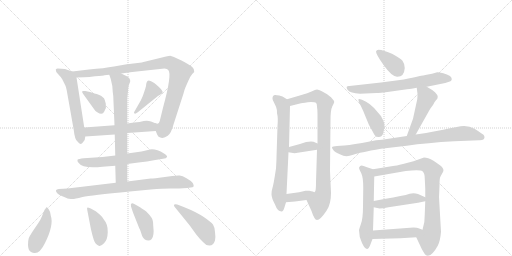
t = 0.00 s
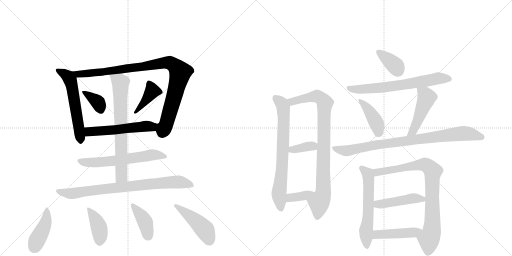
t = 3.53 s
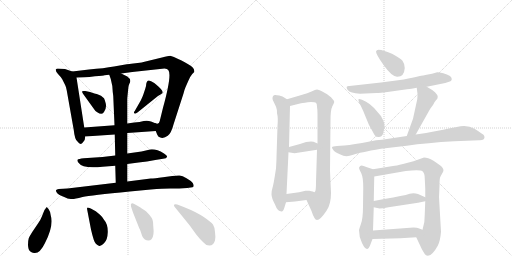
t = 7.05 s
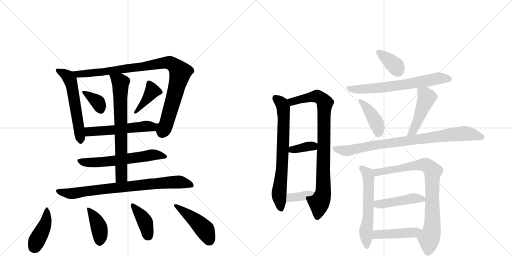
t = 10.58 s
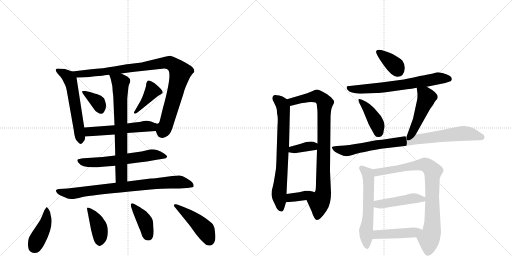
t = 14.11 s
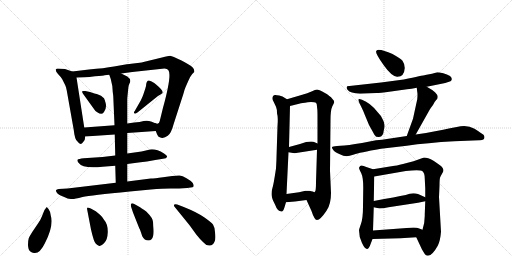
t = 17.63 s

The animated SVG that drew these frames (rendered in a browser with its animation timeline set to each time). Animation: 25 CSS @keyframes rules; one cycle of 17.63 s.

<svg version="1.1" viewBox="0 0 2048 1024" xmlns="http://www.w3.org/2000/svg">
  <g stroke="lightgray" stroke-dasharray="1,1" stroke-width="1" transform="scale(4, 4)">
    <line x1="0" y1="0" x2="256" y2="256"></line>
    <line x1="256" y1="0" x2="0" y2="256"></line>
    <line x1="128" y1="0" x2="128" y2="256"></line>
    <line x1="0" y1="128" x2="256" y2="128"></line>
    <line x1="256" y1="0" x2="512" y2="256"></line>
    <line x1="512" y1="0" x2="256" y2="256"></line>
    <line x1="384" y1="0" x2="384" y2="256"></line>
    <line x1="256" y1="128" x2="512" y2="128"></line>
  </g>
<g transform="scale(1, -1) translate(0, -850)">
   <style type="text/css">
    @keyframes keyframes0 {
      from {
       stroke: black;
       stroke-dashoffset: 569;
       stroke-width: 128;
       }
       65% {
       animation-timing-function: step-end;
       stroke: black;
       stroke-dashoffset: 0;
       stroke-width: 128;
       }
       to {
       stroke: black;
       stroke-width: 1024;
       }
       }
       #make-me-a-hanzi-animation-0 {
         animation: keyframes0 0.713053s both;
         animation-delay: 0.000000s;
         animation-timing-function: linear;
       }
    @keyframes keyframes1 {
      from {
       stroke: black;
       stroke-dashoffset: 974;
       stroke-width: 128;
       }
       76% {
       animation-timing-function: step-end;
       stroke: black;
       stroke-dashoffset: 0;
       stroke-width: 128;
       }
       to {
       stroke: black;
       stroke-width: 1024;
       }
       }
       #make-me-a-hanzi-animation-1 {
         animation: keyframes1 1.042643s both;
         animation-delay: 0.713053s;
         animation-timing-function: linear;
       }
    @keyframes keyframes2 {
      from {
       stroke: black;
       stroke-dashoffset: 358;
       stroke-width: 128;
       }
       54% {
       animation-timing-function: step-end;
       stroke: black;
       stroke-dashoffset: 0;
       stroke-width: 128;
       }
       to {
       stroke: black;
       stroke-width: 1024;
       }
       }
       #make-me-a-hanzi-animation-2 {
         animation: keyframes2 0.541341s both;
         animation-delay: 1.755697s;
         animation-timing-function: linear;
       }
    @keyframes keyframes3 {
      from {
       stroke: black;
       stroke-dashoffset: 396;
       stroke-width: 128;
       }
       56% {
       animation-timing-function: step-end;
       stroke: black;
       stroke-dashoffset: 0;
       stroke-width: 128;
       }
       to {
       stroke: black;
       stroke-width: 1024;
       }
       }
       #make-me-a-hanzi-animation-3 {
         animation: keyframes3 0.572266s both;
         animation-delay: 2.297038s;
         animation-timing-function: linear;
       }
    @keyframes keyframes4 {
      from {
       stroke: black;
       stroke-dashoffset: 536;
       stroke-width: 128;
       }
       64% {
       animation-timing-function: step-end;
       stroke: black;
       stroke-dashoffset: 0;
       stroke-width: 128;
       }
       to {
       stroke: black;
       stroke-width: 1024;
       }
       }
       #make-me-a-hanzi-animation-4 {
         animation: keyframes4 0.686198s both;
         animation-delay: 2.869303s;
         animation-timing-function: linear;
       }
    @keyframes keyframes5 {
      from {
       stroke: black;
       stroke-dashoffset: 604;
       stroke-width: 128;
       }
       66% {
       animation-timing-function: step-end;
       stroke: black;
       stroke-dashoffset: 0;
       stroke-width: 128;
       }
       to {
       stroke: black;
       stroke-width: 1024;
       }
       }
       #make-me-a-hanzi-animation-5 {
         animation: keyframes5 0.741536s both;
         animation-delay: 3.555501s;
         animation-timing-function: linear;
       }
    @keyframes keyframes6 {
      from {
       stroke: black;
       stroke-dashoffset: 703;
       stroke-width: 128;
       }
       70% {
       animation-timing-function: step-end;
       stroke: black;
       stroke-dashoffset: 0;
       stroke-width: 128;
       }
       to {
       stroke: black;
       stroke-width: 1024;
       }
       }
       #make-me-a-hanzi-animation-6 {
         animation: keyframes6 0.822103s both;
         animation-delay: 4.297038s;
         animation-timing-function: linear;
       }
    @keyframes keyframes7 {
      from {
       stroke: black;
       stroke-dashoffset: 795;
       stroke-width: 128;
       }
       72% {
       animation-timing-function: step-end;
       stroke: black;
       stroke-dashoffset: 0;
       stroke-width: 128;
       }
       to {
       stroke: black;
       stroke-width: 1024;
       }
       }
       #make-me-a-hanzi-animation-7 {
         animation: keyframes7 0.896973s both;
         animation-delay: 5.119141s;
         animation-timing-function: linear;
       }
    @keyframes keyframes8 {
      from {
       stroke: black;
       stroke-dashoffset: 419;
       stroke-width: 128;
       }
       58% {
       animation-timing-function: step-end;
       stroke: black;
       stroke-dashoffset: 0;
       stroke-width: 128;
       }
       to {
       stroke: black;
       stroke-width: 1024;
       }
       }
       #make-me-a-hanzi-animation-8 {
         animation: keyframes8 0.590983s both;
         animation-delay: 6.016113s;
         animation-timing-function: linear;
       }
    @keyframes keyframes9 {
      from {
       stroke: black;
       stroke-dashoffset: 402;
       stroke-width: 128;
       }
       57% {
       animation-timing-function: step-end;
       stroke: black;
       stroke-dashoffset: 0;
       stroke-width: 128;
       }
       to {
       stroke: black;
       stroke-width: 1024;
       }
       }
       #make-me-a-hanzi-animation-9 {
         animation: keyframes9 0.577148s both;
         animation-delay: 6.607096s;
         animation-timing-function: linear;
       }
    @keyframes keyframes10 {
      from {
       stroke: black;
       stroke-dashoffset: 397;
       stroke-width: 128;
       }
       56% {
       animation-timing-function: step-end;
       stroke: black;
       stroke-dashoffset: 0;
       stroke-width: 128;
       }
       to {
       stroke: black;
       stroke-width: 1024;
       }
       }
       #make-me-a-hanzi-animation-10 {
         animation: keyframes10 0.573079s both;
         animation-delay: 7.184245s;
         animation-timing-function: linear;
       }
    @keyframes keyframes11 {
      from {
       stroke: black;
       stroke-dashoffset: 451;
       stroke-width: 128;
       }
       59% {
       animation-timing-function: step-end;
       stroke: black;
       stroke-dashoffset: 0;
       stroke-width: 128;
       }
       to {
       stroke: black;
       stroke-width: 1024;
       }
       }
       #make-me-a-hanzi-animation-11 {
         animation: keyframes11 0.617025s both;
         animation-delay: 7.757324s;
         animation-timing-function: linear;
       }
    @keyframes keyframes12 {
      from {
       stroke: black;
       stroke-dashoffset: 714;
       stroke-width: 128;
       }
       70% {
       animation-timing-function: step-end;
       stroke: black;
       stroke-dashoffset: 0;
       stroke-width: 128;
       }
       to {
       stroke: black;
       stroke-width: 1024;
       }
       }
       #make-me-a-hanzi-animation-12 {
         animation: keyframes12 0.831055s both;
         animation-delay: 8.374349s;
         animation-timing-function: linear;
       }
    @keyframes keyframes13 {
      from {
       stroke: black;
       stroke-dashoffset: 874;
       stroke-width: 128;
       }
       74% {
       animation-timing-function: step-end;
       stroke: black;
       stroke-dashoffset: 0;
       stroke-width: 128;
       }
       to {
       stroke: black;
       stroke-width: 1024;
       }
       }
       #make-me-a-hanzi-animation-13 {
         animation: keyframes13 0.961263s both;
         animation-delay: 9.205404s;
         animation-timing-function: linear;
       }
    @keyframes keyframes14 {
      from {
       stroke: black;
       stroke-dashoffset: 362;
       stroke-width: 128;
       }
       54% {
       animation-timing-function: step-end;
       stroke: black;
       stroke-dashoffset: 0;
       stroke-width: 128;
       }
       to {
       stroke: black;
       stroke-width: 1024;
       }
       }
       #make-me-a-hanzi-animation-14 {
         animation: keyframes14 0.544596s both;
         animation-delay: 10.166667s;
         animation-timing-function: linear;
       }
    @keyframes keyframes15 {
      from {
       stroke: black;
       stroke-dashoffset: 364;
       stroke-width: 128;
       }
       54% {
       animation-timing-function: step-end;
       stroke: black;
       stroke-dashoffset: 0;
       stroke-width: 128;
       }
       to {
       stroke: black;
       stroke-width: 1024;
       }
       }
       #make-me-a-hanzi-animation-15 {
         animation: keyframes15 0.546224s both;
         animation-delay: 10.711263s;
         animation-timing-function: linear;
       }
    @keyframes keyframes16 {
      from {
       stroke: black;
       stroke-dashoffset: 364;
       stroke-width: 128;
       }
       54% {
       animation-timing-function: step-end;
       stroke: black;
       stroke-dashoffset: 0;
       stroke-width: 128;
       }
       to {
       stroke: black;
       stroke-width: 1024;
       }
       }
       #make-me-a-hanzi-animation-16 {
         animation: keyframes16 0.546224s both;
         animation-delay: 11.257487s;
         animation-timing-function: linear;
       }
    @keyframes keyframes17 {
      from {
       stroke: black;
       stroke-dashoffset: 661;
       stroke-width: 128;
       }
       68% {
       animation-timing-function: step-end;
       stroke: black;
       stroke-dashoffset: 0;
       stroke-width: 128;
       }
       to {
       stroke: black;
       stroke-width: 1024;
       }
       }
       #make-me-a-hanzi-animation-17 {
         animation: keyframes17 0.787923s both;
         animation-delay: 11.803711s;
         animation-timing-function: linear;
       }
    @keyframes keyframes18 {
      from {
       stroke: black;
       stroke-dashoffset: 410;
       stroke-width: 128;
       }
       57% {
       animation-timing-function: step-end;
       stroke: black;
       stroke-dashoffset: 0;
       stroke-width: 128;
       }
       to {
       stroke: black;
       stroke-width: 1024;
       }
       }
       #make-me-a-hanzi-animation-18 {
         animation: keyframes18 0.583659s both;
         animation-delay: 12.591634s;
         animation-timing-function: linear;
       }
    @keyframes keyframes19 {
      from {
       stroke: black;
       stroke-dashoffset: 473;
       stroke-width: 128;
       }
       61% {
       animation-timing-function: step-end;
       stroke: black;
       stroke-dashoffset: 0;
       stroke-width: 128;
       }
       to {
       stroke: black;
       stroke-width: 1024;
       }
       }
       #make-me-a-hanzi-animation-19 {
         animation: keyframes19 0.634928s both;
         animation-delay: 13.175293s;
         animation-timing-function: linear;
       }
    @keyframes keyframes20 {
      from {
       stroke: black;
       stroke-dashoffset: 855;
       stroke-width: 128;
       }
       74% {
       animation-timing-function: step-end;
       stroke: black;
       stroke-dashoffset: 0;
       stroke-width: 128;
       }
       to {
       stroke: black;
       stroke-width: 1024;
       }
       }
       #make-me-a-hanzi-animation-20 {
         animation: keyframes20 0.945801s both;
         animation-delay: 13.810221s;
         animation-timing-function: linear;
       }
    @keyframes keyframes21 {
      from {
       stroke: black;
       stroke-dashoffset: 577;
       stroke-width: 128;
       }
       65% {
       animation-timing-function: step-end;
       stroke: black;
       stroke-dashoffset: 0;
       stroke-width: 128;
       }
       to {
       stroke: black;
       stroke-width: 1024;
       }
       }
       #make-me-a-hanzi-animation-21 {
         animation: keyframes21 0.719564s both;
         animation-delay: 14.756022s;
         animation-timing-function: linear;
       }
    @keyframes keyframes22 {
      from {
       stroke: black;
       stroke-dashoffset: 826;
       stroke-width: 128;
       }
       73% {
       animation-timing-function: step-end;
       stroke: black;
       stroke-dashoffset: 0;
       stroke-width: 128;
       }
       to {
       stroke: black;
       stroke-width: 1024;
       }
       }
       #make-me-a-hanzi-animation-22 {
         animation: keyframes22 0.922201s both;
         animation-delay: 15.475586s;
         animation-timing-function: linear;
       }
    @keyframes keyframes23 {
      from {
       stroke: black;
       stroke-dashoffset: 454;
       stroke-width: 128;
       }
       60% {
       animation-timing-function: step-end;
       stroke: black;
       stroke-dashoffset: 0;
       stroke-width: 128;
       }
       to {
       stroke: black;
       stroke-width: 1024;
       }
       }
       #make-me-a-hanzi-animation-23 {
         animation: keyframes23 0.619466s both;
         animation-delay: 16.397786s;
         animation-timing-function: linear;
       }
    @keyframes keyframes24 {
      from {
       stroke: black;
       stroke-dashoffset: 449;
       stroke-width: 128;
       }
       59% {
       animation-timing-function: step-end;
       stroke: black;
       stroke-dashoffset: 0;
       stroke-width: 128;
       }
       to {
       stroke: black;
       stroke-width: 1024;
       }
       }
       #make-me-a-hanzi-animation-24 {
         animation: keyframes24 0.615397s both;
         animation-delay: 17.017253s;
         animation-timing-function: linear;
       }
</style>
<path d="M 289 564 L 260 574 L 231 576 Q 226 576 223 572 Q 222 564 232 554 Q 242 544 249 533 L 261 509 Q 264 504 267 488 L 295 330 Q 299 291 310 284 Q 322 266 332 281 Q 341 288 341 304 L 337 340 L 306 540 C 303 559 303 559 289 564 Z" fill="lightgray"></path> 
<path d="M 623 326 L 629 311 Q 632 302 644 299 Q 657 296 671 307 Q 685 317 694 352 L 734 476 Q 738 492 742 501 L 753 526 Q 761 545 769 554 L 777 562 Q 779 573 769 582 Q 759 591 724 609 Q 689 626 681 627 Q 674 627 648 620 L 574 602 Q 567 600 559 599 L 525 595 Q 520 594 507 593 L 456 584 Q 417 577 356 572 L 289 564 C 259 560 276 539 306 540 L 336 541 Q 357 541 380 545 Q 416 548 418 549 L 437 551 L 485 556 L 529 562 L 658 576 Q 669 575 673 570 Q 689 554 652 419 L 639 366 Q 636 349 619 358 C 609 356 611 353 623 326 Z" fill="lightgray"></path> 
<path d="M 378 476 L 360 482 L 341 486 Q 331 487 329 485 Q 327 483 332 475 L 373 418 Q 380 406 389 401 Q 410 387 417 404 Q 427 420 423 436 Q 419 452 416 457 L 404 467 Q 383 476 378 476 Z" fill="lightgray"></path> 
<path d="M 563 448 L 539 406 Q 534 401 537 397 Q 540 392 551 401 L 628 463 Q 631 466 637 469 Q 644 472 650 478 Q 653 484 645 492 Q 638 502 617 518 Q 596 533 590 526 Q 587 524 585 515 Q 585 506 581 495 L 573 471 Q 570 462 563 448 Z" fill="lightgray"></path> 
<path d="M 509 318 L 623 326 C 653 328 647 347 619 358 L 604 364 Q 591 369 575 366 Q 560 362 537 360 L 509 356 L 458 349 L 337 340 C 307 338 311 302 341 304 L 459 312 L 509 318 Z" fill="lightgray"></path> 
<path d="M 509 194 L 554 200 Q 588 203 621 210 L 652 215 Q 666 216 668 222 Q 670 228 656 236 Q 618 259 592 250 L 566 244 L 509 236 L 461 228 L 410 222 L 335 217 Q 314 215 310 211 Q 308 206 314 199 Q 331 174 410 183 L 461 187 L 509 194 Z" fill="lightgray"></path> 
<path d="M 461 187 L 463 119 C 464 89 509 94 509 124 L 509 194 L 509 236 L 509 318 L 509 356 L 509 456 L 513 496 Q 513 505 517 514 Q 528 532 509 544 L 485 556 C 458 569 427 579 437 551 L 443 534 Q 451 506 451 482 L 453 466 L 458 349 L 459 312 L 461 228 L 461 187 Z" fill="lightgray"></path> 
<path d="M 463 119 L 270 96 L 235 94 Q 226 93 224 89 Q 223 84 229 77 Q 236 70 245 67 L 266 58 Q 269 56 276 55 Q 283 54 290 54 Q 298 54 330 62 Q 363 69 519 84 L 603 92 Q 651 96 681 96 L 717 96 L 749 98 Q 766 100 770 101 Q 779 103 771 118 Q 764 127 746 137 Q 729 147 719 148 Q 709 149 689 146 L 652 141 Q 618 136 603 136 L 509 124 L 463 119 Z" fill="lightgray"></path> 
<path d="M 194 14 L 187 22 Q 184 19 178 10 L 167 -17 Q 164 -26 152 -44 L 129 -78 Q 118 -95 115 -103 Q 112 -112 112 -130 Q 113 -149 120 -155 Q 128 -162 136 -162 Q 159 -166 180 -122 Q 216 -50 203 -12 Q 200 7 194 14 Z" fill="lightgray"></path> 
<path d="M 383 5 L 363 16 Q 354 20 350 20 Q 347 20 349 10 L 364 -68 Q 369 -90 375 -109 Q 381 -128 397 -134 Q 403 -136 416 -123 Q 430 -111 431 -79 Q 432 -47 416 -29 Q 409 -18 403 -12 Q 398 -7 383 5 Z" fill="lightgray"></path> 
<path d="M 594 -112 Q 601 -112 606 -107 Q 618 -95 613 -54 Q 613 -32 607 -22 Q 601 -12 585 4 Q 564 19 555 24 L 537 34 Q 530 38 526 36 Q 522 34 524 24 L 532 0 L 557 -63 Q 559 -65 564 -80 L 569 -95 Q 577 -112 594 -112 Z" fill="lightgray"></path> 
<path d="M 699 22 L 759 -52 L 785 -88 Q 800 -107 812 -118 Q 822 -131 837 -132 Q 853 -133 860 -112 Q 863 -100 860 -78 Q 858 -57 852 -48 Q 846 -40 818 -20 Q 788 1 735 22 L 709 32 Q 699 35 696 31 Q 695 26 699 22 Z" fill="lightgray"></path> 
<path d="M 1090 456 Q 1090 451 1094 444 L 1104 423 Q 1108 414 1108 397 Q 1113 380 1110 345 L 1106 221 Q 1106 211 1104 176 Q 1094 110 1090 99 Q 1086 87 1086 73 Q 1086 58 1100 32 Q 1110 4 1126 4 Q 1132 2 1138 21 L 1144 41 L 1146 74 L 1154 241 L 1156 262 L 1160 426 C 1160 445 1160 445 1148 453 L 1130 464 L 1117 468 Q 1106 470 1102 470 Q 1090 471 1090 456 Z" fill="lightgray"></path> 
<path d="M 1226 50 L 1246 6 Q 1252 -13 1258 -22 Q 1270 -47 1306 7 Q 1316 22 1320 40 Q 1324 57 1324 78 L 1320 167 L 1322 368 Q 1322 410 1329 424 Q 1336 437 1337 442 Q 1337 447 1329 455 Q 1321 466 1298 479 Q 1274 492 1268 492 Q 1262 492 1246 484 Q 1230 476 1209 471 L 1148 453 C 1119 445 1131 419 1160 426 L 1204 437 Q 1216 439 1244 442 Q 1260 442 1264 439 Q 1268 436 1268 423 Q 1270 412 1270 393 L 1270 276 L 1268 251 L 1264 122 Q 1264 106 1263 94 Q 1262 81 1258 81 C 1249 52 1214 77 1226 50 Z" fill="lightgray"></path> 
<path d="M 1154 241 L 1178 237 L 1268 251 C 1298 256 1297 264 1270 276 L 1254 283 Q 1235 287 1200 274 L 1156 262 C 1127 254 1124 246 1154 241 Z" fill="lightgray"></path> 
<path d="M 1144 41 L 1180 44 L 1226 50 C 1256 54 1286 71 1258 81 Q 1242 87 1238 87 L 1222 87 L 1196 81 L 1146 74 C 1116 70 1114 39 1144 41 Z" fill="lightgray"></path> 
<path d="M 1570 634 Q 1534 650 1514 651 Q 1506 650 1504 644 Q 1504 632 1535 589 Q 1566 545 1588 543 Q 1617 542 1619 578 Q 1620 592 1610 607 Q 1600 618 1570 634 Z" fill="lightgray"></path> 
<path d="M 1707 503 L 1781 518 L 1802 525 Q 1806 527 1807 533 Q 1808 539 1800 546 Q 1789 553 1773 557 Q 1757 561 1749 561 L 1728 555 L 1701 550 Q 1692 549 1615 532 L 1524 520 L 1398 506 Q 1380 507 1390 491 Q 1396 482 1408 480 Q 1420 477 1440 475 L 1506 478 Q 1516 478 1564 484 L 1628 493 Q 1645 494 1667 499 L 1707 503 Z" fill="lightgray"></path> 
<path d="M 1476 350 L 1490 325 Q 1496 313 1500 308 Q 1503 302 1515 302 Q 1527 302 1533 316 Q 1535 329 1538 343 Q 1540 357 1530 374 Q 1524 388 1510 402 Q 1481 439 1448 451 Q 1436 455 1434 453 Q 1432 446 1444 425 Q 1453 407 1459 391 L 1476 350 Z" fill="lightgray"></path> 
<path d="M 1663 312 L 1718 410 Q 1724 420 1732 430 Q 1737 442 1744 449 Q 1751 455 1751 463 Q 1751 470 1740 481 Q 1729 491 1707 503 C 1681 518 1664 527 1667 499 L 1669 482 Q 1671 474 1669 453 L 1652 375 L 1627 306 C 1617 278 1648 286 1663 312 Z" fill="lightgray"></path> 
<path d="M 1938 301 Q 1938 307 1934 311 Q 1928 316 1898 335 Q 1868 353 1827 342 L 1800 337 Q 1750 325 1663 312 L 1627 306 L 1528 291 L 1504 289 L 1448 278 Q 1390 268 1362 267 L 1348 266 Q 1330 265 1328 261 Q 1327 258 1333 250 Q 1338 243 1357 234 Q 1375 225 1386 225 Q 1396 225 1416 232 Q 1435 239 1524 255 L 1627 267 Q 1708 279 1817 285 L 1917 289 Q 1938 288 1938 301 Z" fill="lightgray"></path> 
<path d="M 1492 173 L 1468 181 Q 1452 188 1446 188 Q 1440 188 1436 179 Q 1436 174 1445 157 Q 1453 140 1453 100 L 1452 25 Q 1452 -22 1444 -45 Q 1436 -68 1436 -71 Q 1436 -99 1448 -122 Q 1469 -167 1482 -127 L 1490 -106 L 1492 -72 L 1495 21 L 1495 46 L 1497 144 C 1498 171 1498 171 1492 173 Z" fill="lightgray"></path> 
<path d="M 1764 -77 L 1756 62 L 1758 107 Q 1758 132 1760 139 Q 1762 145 1768 155 Q 1774 164 1774 170 Q 1774 176 1765 185 Q 1756 193 1734 207 Q 1711 220 1696 220 L 1654 205 L 1612 194 Q 1584 187 1572 186 L 1492 173 C 1462 168 1467 139 1497 144 L 1623 166 Q 1680 173 1690 165 Q 1699 157 1699 136 L 1701 96 L 1701 61 L 1701 45 L 1699 -7 Q 1700 -40 1690 -69 C 1682 -98 1655 -77 1665 -99 L 1688 -148 L 1699 -166 Q 1703 -172 1711 -173 Q 1729 -173 1751 -133 Q 1761 -114 1764 -77 Z" fill="lightgray"></path> 
<path d="M 1495 21 L 1518 16 Q 1530 16 1554 21 L 1672 39 L 1701 45 C 1725 50 1725 50 1701 61 L 1672 74 Q 1649 81 1623 70 Q 1586 63 1495 46 C 1466 40 1466 27 1495 21 Z" fill="lightgray"></path> 
<path d="M 1490 -106 L 1602 -103 L 1665 -99 C 1695 -97 1718 -80 1690 -69 L 1674 -63 Q 1670 -60 1654 -60 L 1492 -72 C 1462 -74 1460 -107 1490 -106 Z" fill="lightgray"></path> 
      <clipPath id="make-me-a-hanzi-clip-0">
      <path d="M 289 564 L 260 574 L 231 576 Q 226 576 223 572 Q 222 564 232 554 Q 242 544 249 533 L 261 509 Q 264 504 267 488 L 295 330 Q 299 291 310 284 Q 322 266 332 281 Q 341 288 341 304 L 337 340 L 306 540 C 303 559 303 559 289 564 Z" fill="lightgray"></path>
      </clipPath>
      <path clip-path="url(#make-me-a-hanzi-clip-0)" d="M 230 569 L 273 543 L 286 513 L 321 286 " fill="none" id="make-me-a-hanzi-animation-0" stroke-dasharray="441 882" stroke-linecap="round"></path>

      <clipPath id="make-me-a-hanzi-clip-1">
      <path d="M 623 326 L 629 311 Q 632 302 644 299 Q 657 296 671 307 Q 685 317 694 352 L 734 476 Q 738 492 742 501 L 753 526 Q 761 545 769 554 L 777 562 Q 779 573 769 582 Q 759 591 724 609 Q 689 626 681 627 Q 674 627 648 620 L 574 602 Q 567 600 559 599 L 525 595 Q 520 594 507 593 L 456 584 Q 417 577 356 572 L 289 564 C 259 560 276 539 306 540 L 336 541 Q 357 541 380 545 Q 416 548 418 549 L 437 551 L 485 556 L 529 562 L 658 576 Q 669 575 673 570 Q 689 554 652 419 L 639 366 Q 636 349 619 358 C 609 356 611 353 623 326 Z" fill="lightgray"></path>
      </clipPath>
      <path clip-path="url(#make-me-a-hanzi-clip-1)" d="M 296 560 L 313 553 L 389 559 L 661 600 L 679 599 L 702 585 L 721 561 L 665 352 L 652 333 L 625 353 " fill="none" id="make-me-a-hanzi-animation-1" stroke-dasharray="846 1692" stroke-linecap="round"></path>

      <clipPath id="make-me-a-hanzi-clip-2">
      <path d="M 378 476 L 360 482 L 341 486 Q 331 487 329 485 Q 327 483 332 475 L 373 418 Q 380 406 389 401 Q 410 387 417 404 Q 427 420 423 436 Q 419 452 416 457 L 404 467 Q 383 476 378 476 Z" fill="lightgray"></path>
      </clipPath>
      <path clip-path="url(#make-me-a-hanzi-clip-2)" d="M 335 481 L 386 447 L 402 410 " fill="none" id="make-me-a-hanzi-animation-2" stroke-dasharray="230 460" stroke-linecap="round"></path>

      <clipPath id="make-me-a-hanzi-clip-3">
      <path d="M 563 448 L 539 406 Q 534 401 537 397 Q 540 392 551 401 L 628 463 Q 631 466 637 469 Q 644 472 650 478 Q 653 484 645 492 Q 638 502 617 518 Q 596 533 590 526 Q 587 524 585 515 Q 585 506 581 495 L 573 471 Q 570 462 563 448 Z" fill="lightgray"></path>
      </clipPath>
      <path clip-path="url(#make-me-a-hanzi-clip-3)" d="M 596 516 L 609 486 L 544 400 " fill="none" id="make-me-a-hanzi-animation-3" stroke-dasharray="268 536" stroke-linecap="round"></path>

      <clipPath id="make-me-a-hanzi-clip-4">
      <path d="M 509 318 L 623 326 C 653 328 647 347 619 358 L 604 364 Q 591 369 575 366 Q 560 362 537 360 L 509 356 L 458 349 L 337 340 C 307 338 311 302 341 304 L 459 312 L 509 318 Z" fill="lightgray"></path>
      </clipPath>
      <path clip-path="url(#make-me-a-hanzi-clip-4)" d="M 345 335 L 361 324 L 593 346 L 616 330 " fill="none" id="make-me-a-hanzi-animation-4" stroke-dasharray="408 816" stroke-linecap="round"></path>

      <clipPath id="make-me-a-hanzi-clip-5">
      <path d="M 509 194 L 554 200 Q 588 203 621 210 L 652 215 Q 666 216 668 222 Q 670 228 656 236 Q 618 259 592 250 L 566 244 L 509 236 L 461 228 L 410 222 L 335 217 Q 314 215 310 211 Q 308 206 314 199 Q 331 174 410 183 L 461 187 L 509 194 Z" fill="lightgray"></path>
      </clipPath>
      <path clip-path="url(#make-me-a-hanzi-clip-5)" d="M 317 207 L 379 199 L 617 231 L 662 224 " fill="none" id="make-me-a-hanzi-animation-5" stroke-dasharray="476 952" stroke-linecap="round"></path>

      <clipPath id="make-me-a-hanzi-clip-6">
      <path d="M 461 187 L 463 119 C 464 89 509 94 509 124 L 509 194 L 509 236 L 509 318 L 509 356 L 509 456 L 513 496 Q 513 505 517 514 Q 528 532 509 544 L 485 556 C 458 569 427 579 437 551 L 443 534 Q 451 506 451 482 L 453 466 L 458 349 L 459 312 L 461 228 L 461 187 Z" fill="lightgray"></path>
      </clipPath>
      <path clip-path="url(#make-me-a-hanzi-clip-6)" d="M 443 548 L 482 519 L 486 145 L 470 126 " fill="none" id="make-me-a-hanzi-animation-6" stroke-dasharray="575 1150" stroke-linecap="round"></path>

      <clipPath id="make-me-a-hanzi-clip-7">
      <path d="M 463 119 L 270 96 L 235 94 Q 226 93 224 89 Q 223 84 229 77 Q 236 70 245 67 L 266 58 Q 269 56 276 55 Q 283 54 290 54 Q 298 54 330 62 Q 363 69 519 84 L 603 92 Q 651 96 681 96 L 717 96 L 749 98 Q 766 100 770 101 Q 779 103 771 118 Q 764 127 746 137 Q 729 147 719 148 Q 709 149 689 146 L 652 141 Q 618 136 603 136 L 509 124 L 463 119 Z" fill="lightgray"></path>
      </clipPath>
      <path clip-path="url(#make-me-a-hanzi-clip-7)" d="M 232 85 L 292 76 L 413 94 L 699 122 L 728 121 L 766 110 " fill="none" id="make-me-a-hanzi-animation-7" stroke-dasharray="667 1334" stroke-linecap="round"></path>

      <clipPath id="make-me-a-hanzi-clip-8">
      <path d="M 194 14 L 187 22 Q 184 19 178 10 L 167 -17 Q 164 -26 152 -44 L 129 -78 Q 118 -95 115 -103 Q 112 -112 112 -130 Q 113 -149 120 -155 Q 128 -162 136 -162 Q 159 -166 180 -122 Q 216 -50 203 -12 Q 200 7 194 14 Z" fill="lightgray"></path>
      </clipPath>
      <path clip-path="url(#make-me-a-hanzi-clip-8)" d="M 186 14 L 183 -38 L 136 -139 " fill="none" id="make-me-a-hanzi-animation-8" stroke-dasharray="291 582" stroke-linecap="round"></path>

      <clipPath id="make-me-a-hanzi-clip-9">
      <path d="M 383 5 L 363 16 Q 354 20 350 20 Q 347 20 349 10 L 364 -68 Q 369 -90 375 -109 Q 381 -128 397 -134 Q 403 -136 416 -123 Q 430 -111 431 -79 Q 432 -47 416 -29 Q 409 -18 403 -12 Q 398 -7 383 5 Z" fill="lightgray"></path>
      </clipPath>
      <path clip-path="url(#make-me-a-hanzi-clip-9)" d="M 355 14 L 395 -57 L 401 -97 L 398 -121 " fill="none" id="make-me-a-hanzi-animation-9" stroke-dasharray="274 548" stroke-linecap="round"></path>

      <clipPath id="make-me-a-hanzi-clip-10">
      <path d="M 594 -112 Q 601 -112 606 -107 Q 618 -95 613 -54 Q 613 -32 607 -22 Q 601 -12 585 4 Q 564 19 555 24 L 537 34 Q 530 38 526 36 Q 522 34 524 24 L 532 0 L 557 -63 Q 559 -65 564 -80 L 569 -95 Q 577 -112 594 -112 Z" fill="lightgray"></path>
      </clipPath>
      <path clip-path="url(#make-me-a-hanzi-clip-10)" d="M 530 29 L 576 -29 L 593 -94 " fill="none" id="make-me-a-hanzi-animation-10" stroke-dasharray="269 538" stroke-linecap="round"></path>

      <clipPath id="make-me-a-hanzi-clip-11">
      <path d="M 699 22 L 759 -52 L 785 -88 Q 800 -107 812 -118 Q 822 -131 837 -132 Q 853 -133 860 -112 Q 863 -100 860 -78 Q 858 -57 852 -48 Q 846 -40 818 -20 Q 788 1 735 22 L 709 32 Q 699 35 696 31 Q 695 26 699 22 Z" fill="lightgray"></path>
      </clipPath>
      <path clip-path="url(#make-me-a-hanzi-clip-11)" d="M 703 28 L 805 -54 L 823 -75 L 837 -109 " fill="none" id="make-me-a-hanzi-animation-11" stroke-dasharray="323 646" stroke-linecap="round"></path>

      <clipPath id="make-me-a-hanzi-clip-12">
      <path d="M 1090 456 Q 1090 451 1094 444 L 1104 423 Q 1108 414 1108 397 Q 1113 380 1110 345 L 1106 221 Q 1106 211 1104 176 Q 1094 110 1090 99 Q 1086 87 1086 73 Q 1086 58 1100 32 Q 1110 4 1126 4 Q 1132 2 1138 21 L 1144 41 L 1146 74 L 1154 241 L 1156 262 L 1160 426 C 1160 445 1160 445 1148 453 L 1130 464 L 1117 468 Q 1106 470 1102 470 Q 1090 471 1090 456 Z" fill="lightgray"></path>
      </clipPath>
      <path clip-path="url(#make-me-a-hanzi-clip-12)" d="M 1101 459 L 1128 434 L 1135 389 L 1128 174 L 1116 78 L 1124 15 " fill="none" id="make-me-a-hanzi-animation-12" stroke-dasharray="586 1172" stroke-linecap="round"></path>

      <clipPath id="make-me-a-hanzi-clip-13">
      <path d="M 1226 50 L 1246 6 Q 1252 -13 1258 -22 Q 1270 -47 1306 7 Q 1316 22 1320 40 Q 1324 57 1324 78 L 1320 167 L 1322 368 Q 1322 410 1329 424 Q 1336 437 1337 442 Q 1337 447 1329 455 Q 1321 466 1298 479 Q 1274 492 1268 492 Q 1262 492 1246 484 Q 1230 476 1209 471 L 1148 453 C 1119 445 1131 419 1160 426 L 1204 437 Q 1216 439 1244 442 Q 1260 442 1264 439 Q 1268 436 1268 423 Q 1270 412 1270 393 L 1270 276 L 1268 251 L 1264 122 Q 1264 106 1263 94 Q 1262 81 1258 81 C 1249 52 1214 77 1226 50 Z" fill="lightgray"></path>
      </clipPath>
      <path clip-path="url(#make-me-a-hanzi-clip-13)" d="M 1157 449 L 1169 443 L 1269 465 L 1300 439 L 1293 84 L 1276 39 L 1269 -19 " fill="none" id="make-me-a-hanzi-animation-13" stroke-dasharray="746 1492" stroke-linecap="round"></path>

      <clipPath id="make-me-a-hanzi-clip-14">
      <path d="M 1154 241 L 1178 237 L 1268 251 C 1298 256 1297 264 1270 276 L 1254 283 Q 1235 287 1200 274 L 1156 262 C 1127 254 1124 246 1154 241 Z" fill="lightgray"></path>
      </clipPath>
      <path clip-path="url(#make-me-a-hanzi-clip-14)" d="M 1161 246 L 1169 252 L 1263 270 " fill="none" id="make-me-a-hanzi-animation-14" stroke-dasharray="234 468" stroke-linecap="round"></path>

      <clipPath id="make-me-a-hanzi-clip-15">
      <path d="M 1144 41 L 1180 44 L 1226 50 C 1256 54 1286 71 1258 81 Q 1242 87 1238 87 L 1222 87 L 1196 81 L 1146 74 C 1116 70 1114 39 1144 41 Z" fill="lightgray"></path>
      </clipPath>
      <path clip-path="url(#make-me-a-hanzi-clip-15)" d="M 1150 46 L 1167 60 L 1216 66 L 1250 79 " fill="none" id="make-me-a-hanzi-animation-15" stroke-dasharray="236 472" stroke-linecap="round"></path>

      <clipPath id="make-me-a-hanzi-clip-16">
      <path d="M 1570 634 Q 1534 650 1514 651 Q 1506 650 1504 644 Q 1504 632 1535 589 Q 1566 545 1588 543 Q 1617 542 1619 578 Q 1620 592 1610 607 Q 1600 618 1570 634 Z" fill="lightgray"></path>
      </clipPath>
      <path clip-path="url(#make-me-a-hanzi-clip-16)" d="M 1513 642 L 1583 585 L 1591 569 " fill="none" id="make-me-a-hanzi-animation-16" stroke-dasharray="236 472" stroke-linecap="round"></path>

      <clipPath id="make-me-a-hanzi-clip-17">
      <path d="M 1707 503 L 1781 518 L 1802 525 Q 1806 527 1807 533 Q 1808 539 1800 546 Q 1789 553 1773 557 Q 1757 561 1749 561 L 1728 555 L 1701 550 Q 1692 549 1615 532 L 1524 520 L 1398 506 Q 1380 507 1390 491 Q 1396 482 1408 480 Q 1420 477 1440 475 L 1506 478 Q 1516 478 1564 484 L 1628 493 Q 1645 494 1667 499 L 1707 503 Z" fill="lightgray"></path>
      </clipPath>
      <path clip-path="url(#make-me-a-hanzi-clip-17)" d="M 1394 498 L 1446 493 L 1532 500 L 1750 537 L 1795 535 " fill="none" id="make-me-a-hanzi-animation-17" stroke-dasharray="533 1066" stroke-linecap="round"></path>

      <clipPath id="make-me-a-hanzi-clip-18">
      <path d="M 1476 350 L 1490 325 Q 1496 313 1500 308 Q 1503 302 1515 302 Q 1527 302 1533 316 Q 1535 329 1538 343 Q 1540 357 1530 374 Q 1524 388 1510 402 Q 1481 439 1448 451 Q 1436 455 1434 453 Q 1432 446 1444 425 Q 1453 407 1459 391 L 1476 350 Z" fill="lightgray"></path>
      </clipPath>
      <path clip-path="url(#make-me-a-hanzi-clip-18)" d="M 1441 449 L 1478 405 L 1502 365 L 1510 348 L 1512 317 " fill="none" id="make-me-a-hanzi-animation-18" stroke-dasharray="282 564" stroke-linecap="round"></path>

      <clipPath id="make-me-a-hanzi-clip-19">
      <path d="M 1663 312 L 1718 410 Q 1724 420 1732 430 Q 1737 442 1744 449 Q 1751 455 1751 463 Q 1751 470 1740 481 Q 1729 491 1707 503 C 1681 518 1664 527 1667 499 L 1669 482 Q 1671 474 1669 453 L 1652 375 L 1627 306 C 1617 278 1648 286 1663 312 Z" fill="lightgray"></path>
      </clipPath>
      <path clip-path="url(#make-me-a-hanzi-clip-19)" d="M 1674 496 L 1701 472 L 1704 451 L 1653 327 L 1632 312 " fill="none" id="make-me-a-hanzi-animation-19" stroke-dasharray="345 690" stroke-linecap="round"></path>

      <clipPath id="make-me-a-hanzi-clip-20">
      <path d="M 1938 301 Q 1938 307 1934 311 Q 1928 316 1898 335 Q 1868 353 1827 342 L 1800 337 Q 1750 325 1663 312 L 1627 306 L 1528 291 L 1504 289 L 1448 278 Q 1390 268 1362 267 L 1348 266 Q 1330 265 1328 261 Q 1327 258 1333 250 Q 1338 243 1357 234 Q 1375 225 1386 225 Q 1396 225 1416 232 Q 1435 239 1524 255 L 1627 267 Q 1708 279 1817 285 L 1917 289 Q 1938 288 1938 301 Z" fill="lightgray"></path>
      </clipPath>
      <path clip-path="url(#make-me-a-hanzi-clip-20)" d="M 1334 257 L 1389 247 L 1500 270 L 1841 316 L 1871 316 L 1925 302 " fill="none" id="make-me-a-hanzi-animation-20" stroke-dasharray="727 1454" stroke-linecap="round"></path>

      <clipPath id="make-me-a-hanzi-clip-21">
      <path d="M 1492 173 L 1468 181 Q 1452 188 1446 188 Q 1440 188 1436 179 Q 1436 174 1445 157 Q 1453 140 1453 100 L 1452 25 Q 1452 -22 1444 -45 Q 1436 -68 1436 -71 Q 1436 -99 1448 -122 Q 1469 -167 1482 -127 L 1490 -106 L 1492 -72 L 1495 21 L 1495 46 L 1497 144 C 1498 171 1498 171 1492 173 Z" fill="lightgray"></path>
      </clipPath>
      <path clip-path="url(#make-me-a-hanzi-clip-21)" d="M 1446 178 L 1471 155 L 1474 137 L 1473 -2 L 1464 -76 L 1469 -131 " fill="none" id="make-me-a-hanzi-animation-21" stroke-dasharray="449 898" stroke-linecap="round"></path>

      <clipPath id="make-me-a-hanzi-clip-22">
      <path d="M 1764 -77 L 1756 62 L 1758 107 Q 1758 132 1760 139 Q 1762 145 1768 155 Q 1774 164 1774 170 Q 1774 176 1765 185 Q 1756 193 1734 207 Q 1711 220 1696 220 L 1654 205 L 1612 194 Q 1584 187 1572 186 L 1492 173 C 1462 168 1467 139 1497 144 L 1623 166 Q 1680 173 1690 165 Q 1699 157 1699 136 L 1701 96 L 1701 61 L 1701 45 L 1699 -7 Q 1700 -40 1690 -69 C 1682 -98 1655 -77 1665 -99 L 1688 -148 L 1699 -166 Q 1703 -172 1711 -173 Q 1729 -173 1751 -133 Q 1761 -114 1764 -77 Z" fill="lightgray"></path>
      </clipPath>
      <path clip-path="url(#make-me-a-hanzi-clip-22)" d="M 1500 167 L 1509 161 L 1534 164 L 1698 192 L 1732 165 L 1730 -40 L 1712 -158 " fill="none" id="make-me-a-hanzi-animation-22" stroke-dasharray="698 1396" stroke-linecap="round"></path>

      <clipPath id="make-me-a-hanzi-clip-23">
      <path d="M 1495 21 L 1518 16 Q 1530 16 1554 21 L 1672 39 L 1701 45 C 1725 50 1725 50 1701 61 L 1672 74 Q 1649 81 1623 70 Q 1586 63 1495 46 C 1466 40 1466 27 1495 21 Z" fill="lightgray"></path>
      </clipPath>
      <path clip-path="url(#make-me-a-hanzi-clip-23)" d="M 1502 27 L 1511 34 L 1654 57 L 1688 55 L 1693 49 " fill="none" id="make-me-a-hanzi-animation-23" stroke-dasharray="326 652" stroke-linecap="round"></path>

      <clipPath id="make-me-a-hanzi-clip-24">
      <path d="M 1490 -106 L 1602 -103 L 1665 -99 C 1695 -97 1718 -80 1690 -69 L 1674 -63 Q 1670 -60 1654 -60 L 1492 -72 C 1462 -74 1460 -107 1490 -106 Z" fill="lightgray"></path>
      </clipPath>
      <path clip-path="url(#make-me-a-hanzi-clip-24)" d="M 1497 -101 L 1515 -87 L 1640 -82 L 1684 -73 " fill="none" id="make-me-a-hanzi-animation-24" stroke-dasharray="321 642" stroke-linecap="round"></path>

</g>
</svg>
